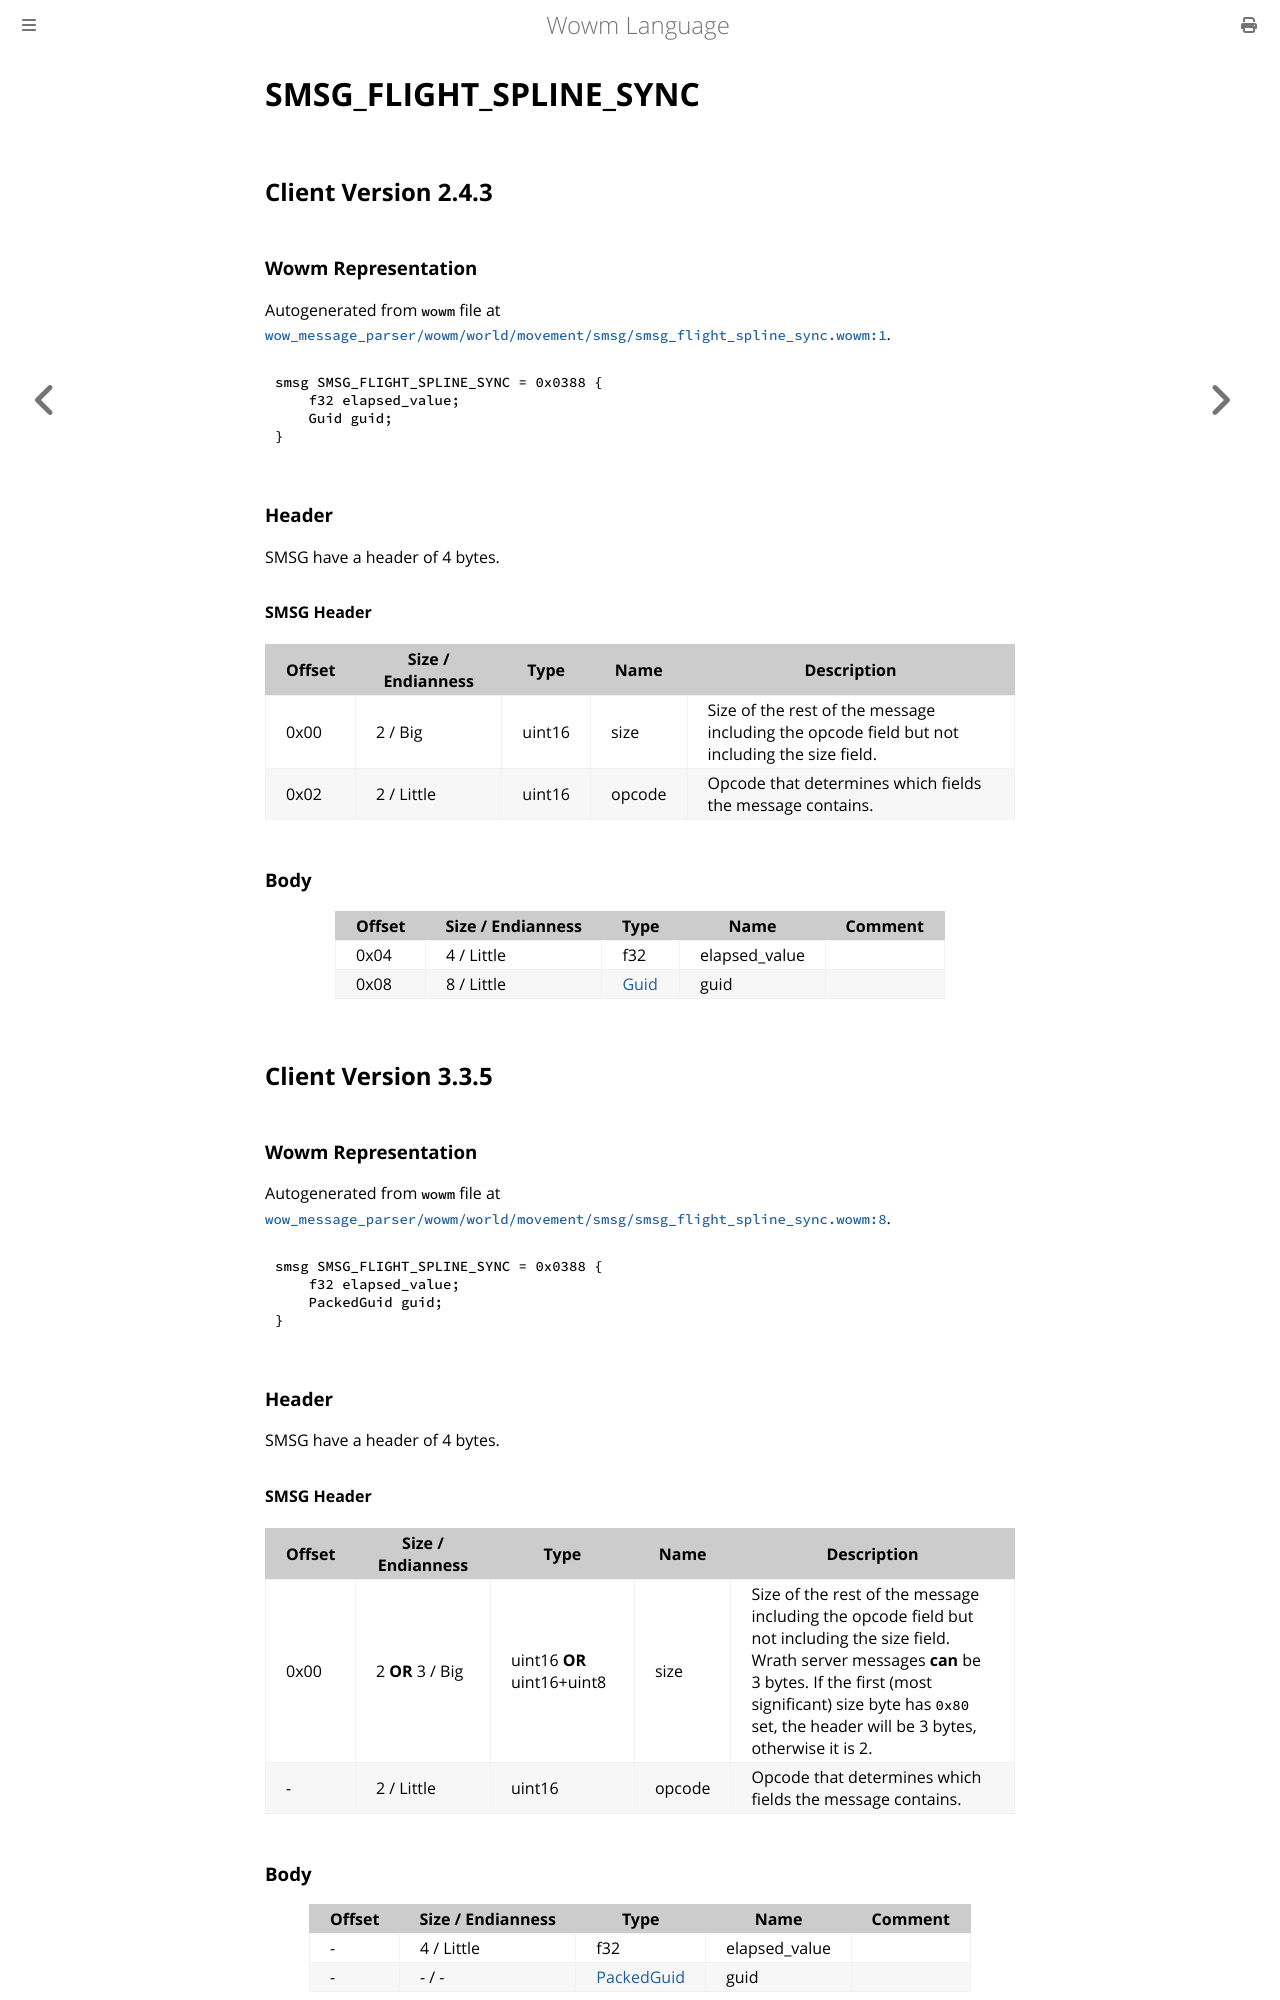

repository: gtker/wow_messages · page: docs/smsg_flight_spline_sync.html · generator: mdbook

# SMSG_FLIGHT_SPLINE_SYNC

## Client Version 2.4.3

### Wowm Representation

Autogenerated from `wowm` file at [`wow_message_parser/wowm/world/movement/smsg/smsg_flight_spline_sync.wowm:1`](https://github.com/gtker/wow_messages/tree/main/wow_message_parser/wowm/world/movement/smsg/smsg_flight_spline_sync.wowm#L1).
```rust,ignore
smsg SMSG_FLIGHT_SPLINE_SYNC = 0x0388 {
    f32 elapsed_value;
    Guid guid;
}
```
### Header

SMSG have a header of 4 bytes.

#### SMSG Header

| Offset | Size / Endianness | Type   | Name   | Description |
| ------ | ----------------- | ------ | ------ | ----------- |
| 0x00   | 2 / Big           | uint16 | size   | Size of the rest of the message including the opcode field but not including the size field.|
| 0x02   | 2 / Little        | uint16 | opcode | Opcode that determines which fields the message contains.|

### Body

| Offset | Size / Endianness | Type | Name | Comment |
| ------ | ----------------- | ---- | ---- | ------- |
| 0x04 | 4 / Little | f32 | elapsed_value |  |
| 0x08 | 8 / Little | [Guid](../types/packed-guid.md) | guid |  |

## Client Version 3.3.5

### Wowm Representation

Autogenerated from `wowm` file at [`wow_message_parser/wowm/world/movement/smsg/smsg_flight_spline_sync.wowm:8`](https://github.com/gtker/wow_messages/tree/main/wow_message_parser/wowm/world/movement/smsg/smsg_flight_spline_sync.wowm#L8).
```rust,ignore
smsg SMSG_FLIGHT_SPLINE_SYNC = 0x0388 {
    f32 elapsed_value;
    PackedGuid guid;
}
```
### Header

SMSG have a header of 4 bytes.

#### SMSG Header

| Offset | Size / Endianness | Type   | Name   | Description |
| ------ | ----------------- | ------ | ------ | ----------- |
| 0x00   | 2 **OR** 3 / Big           | uint16 **OR** uint16+uint8 | size | Size of the rest of the message including the opcode field but not including the size field. Wrath server messages **can** be 3 bytes. If the first (most significant) size byte has `0x80` set, the header will be 3 bytes, otherwise it is 2.|
| -      | 2 / Little| uint16 | opcode | Opcode that determines which fields the message contains. |
